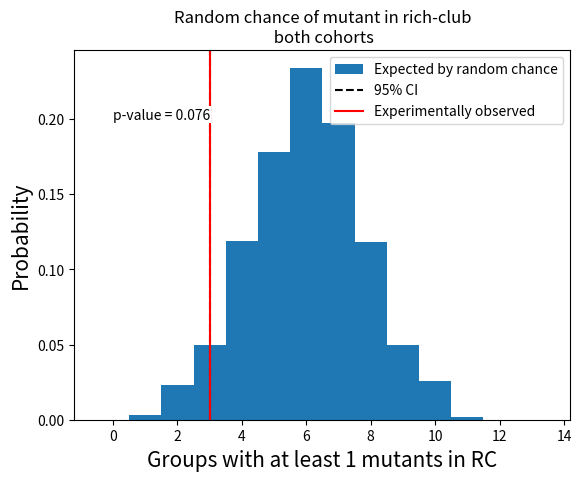

Here is the Python script that generated this plot:
import numpy as np
import matplotlib.pyplot as plt
from tqdm import tqdm

def mutants_in_rc_mnn2_k2(): #actually 4 mnn and rc 4
    number_of_hits = []
    mutants = np.array([1, 2])
    mutants_G11 = np.array([1,2,3,4])
    shuffled_arr = np.array([1, 2, 3, 4, 5, 6, 7, 8, 9, 10])
    
    for i in tqdm(range(1000)):
        hits = 0
        for j in range(1):
            # expID 1
            np.random.shuffle(shuffled_arr)
            hits += np.any(np.isin(mutants, shuffled_arr[:2]))
            # expID 2
            np.random.shuffle(shuffled_arr)
            hits += np.any(np.isin(mutants, shuffled_arr[:2]))
            # expID 3
            np.random.shuffle(shuffled_arr)
            hits += np.any(np.isin(mutants, shuffled_arr[:2]))
            # expID 4
            np.random.shuffle(shuffled_arr)
            hits += np.any(np.isin(mutants, shuffled_arr[:2]))
            # expID 5
            np.random.shuffle(shuffled_arr)
            hits += np.any(np.isin(mutants, shuffled_arr[:2]))
            # expID 6
            np.random.shuffle(shuffled_arr)
            hits += np.any(np.isin(mutants, shuffled_arr[:2]))
            # expID 7
            np.random.shuffle(shuffled_arr)
            hits += np.any(np.isin(mutants, shuffled_arr[:3]))
            # expID 8
            np.random.shuffle(shuffled_arr)
            hits += np.any(np.isin(mutants, shuffled_arr[:1]))
            # expID 10
            np.random.shuffle(shuffled_arr)
            hits += np.any(np.isin(mutants, shuffled_arr[:3]))
            # expID 11
            np.random.shuffle(shuffled_arr)
            hits += np.any(np.isin(mutants_G11, shuffled_arr[:1]))
            # expID 12
            np.random.shuffle(shuffled_arr)
            hits += np.any(np.isin(mutants, shuffled_arr[:2]))
            # expID 15
            np.random.shuffle(shuffled_arr)
            hits += np.any(np.isin(mutants, shuffled_arr[:3]))
            # # expID 18
            np.random.shuffle(shuffled_arr)
            hits += np.any(np.isin(mutants, shuffled_arr[:2]))
            
        number_of_hits.append(hits)
        
    h = plt.hist(number_of_hits, bins = np.arange(15), density = True, align = 'left', label = "Expected by random chance")
    plt.axvline(np.percentile(number_of_hits, 5), ls = "--", color = 'k', label = "95% CI")
    # plt.axvline(np.percentile(number_of_hits, 95), ls = "--", color = 'k', label = "95% CI")
    plt.axvline(1, color = 'red', label = "Experimentally observed")
    plt.annotate("p-value = "+str(np.round(np.cumsum(h[0]), 4)[1]), (1.5, 0.2), bbox=dict(facecolor='white', edgecolor='none', pad=1.0), ha='center')
    plt.title("Random chance of mutant in rich-club\n both cohorts")
    plt.xlabel("Groups with at least 1 mutants in RC", fontsize=15)
    plt.ylabel("Probability", fontsize=15)
    plt.legend()
    plt.show()

def mutants_in_rc_mnn3_k3(weak = False): #mnn = 3, rc = 3
    number_of_hits = []
    single_mutants = np.array([1])
    double_mutants = np.array([1, 2])
    triple_mutants = np.array([1,2,3])
    quadruple_mutants = np.array([1,2,3,4])
    quintuple_mutants = np.array([1,2,3,4,5])
    shuffled_arr = np.array([1, 2, 3, 4, 5, 6, 7, 8, 9, 10])
    if weak:
        full_histo_mutants = [double_mutants, double_mutants,double_mutants,double_mutants,double_mutants,double_mutants,double_mutants, double_mutants, double_mutants, 
                              quadruple_mutants, quintuple_mutants, triple_mutants, triple_mutants, triple_mutants]
    else:
        full_histo_mutants = [single_mutants, single_mutants, double_mutants, single_mutants, double_mutants, single_mutants, double_mutants, single_mutants, single_mutants,
                              quadruple_mutants, double_mutants, quadruple_mutants, double_mutants]

    for i in tqdm(range(1000)):
        hits = 0
        for j in range(1):
            # expID 1
            np.random.shuffle(shuffled_arr)
            hits += np.any(np.isin(full_histo_mutants[0], shuffled_arr[:2]))
            # expID 2
            np.random.shuffle(shuffled_arr)
            hits += np.any(np.isin(full_histo_mutants[1], shuffled_arr[:3]))
            # expID 3
            np.random.shuffle(shuffled_arr)
            hits += np.any(np.isin(full_histo_mutants[2], shuffled_arr[:3]))
            # expID 4
            np.random.shuffle(shuffled_arr)
            hits += np.any(np.isin(full_histo_mutants[3], shuffled_arr[:2]))
            # expID 5
            np.random.shuffle(shuffled_arr)
            hits += np.any(np.isin(full_histo_mutants[4], shuffled_arr[:2]))
            # expID 6
            np.random.shuffle(shuffled_arr)
            hits += np.any(np.isin(full_histo_mutants[5], shuffled_arr[:2]))
            # expID 7
            np.random.shuffle(shuffled_arr)
            hits += np.any(np.isin(full_histo_mutants[6], shuffled_arr[:3]))
            # expID 8
            np.random.shuffle(shuffled_arr)
            hits += np.any(np.isin(full_histo_mutants[7], shuffled_arr[:2]))
            # expID 10
            np.random.shuffle(shuffled_arr)
            hits += np.any(np.isin(full_histo_mutants[8], shuffled_arr[:3]))
            # expID 11
            np.random.shuffle(shuffled_arr)
            hits += np.any(np.isin(full_histo_mutants[9], shuffled_arr[:2]))
            # expID 12
            np.random.shuffle(shuffled_arr)
            hits += np.any(np.isin(full_histo_mutants[10], shuffled_arr[:2]))
            # expID 15
            np.random.shuffle(shuffled_arr)
            hits += np.any(np.isin(full_histo_mutants[11], shuffled_arr[:3]))
            # # expID 17
            np.random.shuffle(shuffled_arr)
            hits += np.any(np.isin(full_histo_mutants[12], shuffled_arr[:2]))
            
        number_of_hits.append(hits)
        
    h = plt.hist(number_of_hits, bins = np.arange(15), density = True, align = 'left', label = "Expected by random chance")
    if weak:
        observed = 2
    else:
        observed = 1
    plt.axvline(np.percentile(number_of_hits, 5), ls = "--", color = 'k', label = "95% CI")
    # plt.axvline(np.percentile(number_of_hits, 95), ls = "--", color = 'k', label = "95% CI")
    plt.axvline(observed, color = 'red', label = "Experimentally observed")
    plt.annotate("p-value = "+str(np.round(np.cumsum(h[0]), 4)[observed]), (1.5, 0.2), bbox=dict(facecolor='white', edgecolor='none', pad=1.0), ha='center')
    plt.title("Random chance of mutant in rich-club\n both cohorts")
    plt.xlabel("Groups with at least 1 mutants in RC", fontsize=15)
    plt.ylabel("Probability", fontsize=15)
    plt.legend()
    plt.savefig("C:\\Users\\wolfgang.kelsch\\Downloads\\mutants_in_RC_mnn3_rc3.svg")
    plt.show()
    
def mutants_in_rc_mnn4_k4(weak = False): #actually 4 mnn and rc 4
    number_of_hits = []
    single_mutants = np.array([1])
    double_mutants = np.array([1, 2])
    triple_mutants = np.array([1,2,3])
    quadruple_mutants = np.array([1,2,3,4])
    quintuple_mutants = np.array([1,2,3,4,5])
    shuffled_arr = np.array([1, 2, 3, 4, 5, 6, 7, 8, 9, 10])
    if weak:
        full_histo_mutants = [double_mutants, double_mutants,double_mutants,double_mutants,double_mutants,double_mutants,double_mutants, double_mutants, double_mutants, 
                              quadruple_mutants, quintuple_mutants, triple_mutants, quadruple_mutants, triple_mutants]
    else:
        full_histo_mutants = [single_mutants, single_mutants, double_mutants, single_mutants, double_mutants, single_mutants, double_mutants, single_mutants, single_mutants,
                              quadruple_mutants, double_mutants, quadruple_mutants, triple_mutants, double_mutants]

    for i in tqdm(range(1000)):
        hits = 0
        for j in range(1):
            # expID 1
            np.random.shuffle(shuffled_arr)
            hits += np.any(np.isin(full_histo_mutants[0], shuffled_arr[:2]))
            # expID 2
            np.random.shuffle(shuffled_arr)
            hits += np.any(np.isin(full_histo_mutants[1], shuffled_arr[:3]))
            # expID 3
            np.random.shuffle(shuffled_arr)
            hits += np.any(np.isin(full_histo_mutants[2], shuffled_arr[:4]))
            # expID 4
            np.random.shuffle(shuffled_arr)
            hits += np.any(np.isin(full_histo_mutants[3], shuffled_arr[:2]))
            # expID 5
            np.random.shuffle(shuffled_arr)
            hits += np.any(np.isin(full_histo_mutants[4], shuffled_arr[:3]))
            # expID 6
            np.random.shuffle(shuffled_arr)
            hits += np.any(np.isin(full_histo_mutants[5], shuffled_arr[:4]))
            # expID 7
            np.random.shuffle(shuffled_arr)
            hits += np.any(np.isin(full_histo_mutants[6], shuffled_arr[:3]))
            # expID 8
            np.random.shuffle(shuffled_arr)
            hits += np.any(np.isin(full_histo_mutants[7], shuffled_arr[:3]))
            # expID 10
            np.random.shuffle(shuffled_arr)
            hits += np.any(np.isin(full_histo_mutants[8], shuffled_arr[:3]))
            # expID 11
            np.random.shuffle(shuffled_arr)
            hits += np.any(np.isin(full_histo_mutants[9], shuffled_arr[:3]))
            # expID 12
            np.random.shuffle(shuffled_arr)
            hits += np.any(np.isin(full_histo_mutants[10], shuffled_arr[:3]))
            # expID 14
            np.random.shuffle(shuffled_arr)
            hits += np.any(np.isin(full_histo_mutants[11], shuffled_arr[:1]))
            # expID 15
            np.random.shuffle(shuffled_arr)
            hits += np.any(np.isin(full_histo_mutants[12], shuffled_arr[:2]))
            # # expID 17
            np.random.shuffle(shuffled_arr)
            hits += np.any(np.isin(full_histo_mutants[13], shuffled_arr[:2]))
            
        number_of_hits.append(hits)
        
    h = plt.hist(number_of_hits, bins = np.arange(15), density = True, align = 'left', label = "Expected by random chance")
    if weak:
        observed = 5
    else:
        observed = 3 
    plt.axvline(np.percentile(number_of_hits, 5), ls = "--", color = 'k', label = "95% CI")
    # plt.axvline(np.percentile(number_of_hits, 95), ls = "--", color = 'k', label = "95% CI")
    plt.axvline(observed, color = 'red', label = "Experimentally observed")
    plt.annotate("p-value = "+str(np.round(np.cumsum(h[0]), 4)[observed]), (1.5, 0.2), bbox=dict(facecolor='white', edgecolor='none', pad=1.0), ha='center')
    plt.title("Random chance of mutant in rich-club\n both cohorts")
    plt.xlabel("Groups with at least 1 mutants in RC", fontsize=15)
    plt.ylabel("Probability", fontsize=15)
    plt.legend()
    plt.show()
    
def mutants_in_both_mnn5_k5(weak = False):
    number_of_hits = []
    single_mutants = np.array([1])
    double_mutants = np.array([1, 2])
    triple_mutants = np.array([1,2,3])
    quadruple_mutants = np.array([1,2,3,4])
    quintuple_mutants = np.array([1,2,3,4,5])
    shuffled_arr = np.array([1, 2, 3, 4, 5, 6, 7, 8, 9, 10])
    if weak:
        full_histo_mutants = [double_mutants, double_mutants,double_mutants,double_mutants,double_mutants,double_mutants,double_mutants, double_mutants, double_mutants, 
                          quadruple_mutants, quintuple_mutants, triple_mutants, quadruple_mutants, triple_mutants]
    else:
        full_histo_mutants = [single_mutants, double_mutants, single_mutants, single_mutants, double_mutants, single_mutants, double_mutants, single_mutants, single_mutants,
                              quadruple_mutants, double_mutants, double_mutants, triple_mutants, triple_mutants]
    for i in tqdm(range(1000)):
        hits = 0
        for j in range(1):
            # expID 1
            np.random.shuffle(shuffled_arr)
            hits += np.any(np.isin(full_histo_mutants[0], shuffled_arr[:3]))
            # expID 2
            np.random.shuffle(shuffled_arr)
            hits += np.any(np.isin(full_histo_mutants[1], shuffled_arr[:5]))
            # expID 3
            np.random.shuffle(shuffled_arr)
            hits += np.any(np.isin(full_histo_mutants[2], shuffled_arr[:5]))
            # expID 4
            np.random.shuffle(shuffled_arr)
            hits += np.any(np.isin(full_histo_mutants[3], shuffled_arr[:4]))
            # expID 5
            np.random.shuffle(shuffled_arr)
            hits += np.any(np.isin(full_histo_mutants[4], shuffled_arr[:4]))
            # expID 6
            np.random.shuffle(shuffled_arr)
            hits += np.any(np.isin(full_histo_mutants[5], shuffled_arr[:4]))
            # expID 7
            np.random.shuffle(shuffled_arr)
            hits += np.any(np.isin(full_histo_mutants[6], shuffled_arr[:2]))
            # expID 8
            np.random.shuffle(shuffled_arr)
            hits += np.any(np.isin(full_histo_mutants[7], shuffled_arr[:4]))
            # expID 10
            np.random.shuffle(shuffled_arr)
            hits += np.any(np.isin(full_histo_mutants[8], shuffled_arr[:4]))
            # expID 11
            np.random.shuffle(shuffled_arr)
            hits += np.any(np.isin(full_histo_mutants[9], shuffled_arr[:3]))
            # expID 12
            np.random.shuffle(shuffled_arr)
            hits += np.any(np.isin(full_histo_mutants[10], shuffled_arr[:4]))
            # expID 14
            np.random.shuffle(shuffled_arr)
            hits += np.any(np.isin(full_histo_mutants[11], shuffled_arr[:2]))
            # expID 15
            np.random.shuffle(shuffled_arr)
            hits += np.any(np.isin(full_histo_mutants[12], shuffled_arr[:2]))
            # # expID 17
            np.random.shuffle(shuffled_arr)
            hits += np.any(np.isin(full_histo_mutants[13], shuffled_arr[:2]))
            
        number_of_hits.append(hits)
    
    if weak:
        observed = 7
    else:
        observed = 6
    h = plt.hist(number_of_hits, bins = np.arange(15), density = True, align = 'left', label = "Expected by random chance")
    plt.axvline(np.percentile(number_of_hits, 5), ls = "--", color = 'k', label = "95% CI")
    # plt.axvline(np.percentile(number_of_hits, 95), ls = "--", color = 'k', label = "95% CI")
    plt.axvline(observed, color = 'red', label = "Experimentally observed")
    plt.annotate("p-value = "+str(np.round(np.cumsum(h[0]), 4)[observed]), (1.5, 0.2), bbox=dict(facecolor='white', edgecolor='none', pad=1.0), ha='center')
    plt.title("Random chance of mutant in rich-club\n both cohorts")
    plt.xlabel("Groups with at least 1 mutants in RC", fontsize=15)
    plt.ylabel("Probability", fontsize=15)
    plt.legend()
    plt.show()
    
"""
Littermates indices, that will be shuffled to compute statistical significance under the various combination of parameters chosen for analysis
"""
shuffled_arr1 = np.array([41, 31, 2, 3, 3, 5, 6, 7, 7, 8])
shuffled_arr2 = np.array([25, 28, 40, 41, 42, 2, 5, 6, 8])
shuffled_arr3 = np.array([25, 29, 29, 29, 32, 32, 2, 3, 4])
shuffled_arr4 = np.array([25, 31, 2, 3, 5, 5, 6, 7, 7, 8])
shuffled_arr5 = np.array([25, 28, 29, 29, 30, 42, 2, 3, 6])
shuffled_arr6 = np.array([25, 29, 41, 4, 5, 5, 6, 7, 8, 8])
shuffled_arr7 = np.array([25, 25, 29, 29, 32, 32, 2, 3, 5])
shuffled_arr8 = np.array([25, 28, 29, 40, 41, 2, 5, 6, 8]) 
shuffled_arr10 = np.array([28, 29, 40, 41, 42, 2, 5, 5, 6])
shuffled_arr11 = np.array([13, 14, 14, 15, 15, 15, 17, 17, 18, 22])
shuffled_arr12 = np.array([11, 12, 13, 14, 15, 20, 21, 23, 23, 23])
shuffled_arr15 = np.array([13, 14, 14, 15, 15, 15, 16, 17, 17, 22])
shuffled_arr17 = np.array([10, 13, 19, 20, 21, 21, 22, 23, 23, 23])

def littermates_in_rc_mnn2_k2():
    """
    Computes the chance of finding pairs of littermates in the RC by random chance for mnn = 2 and k = 2.
    """
    number_of_hits = []
    for i in tqdm(range(500)):
        hits = 0
        # expID 1
        np.random.shuffle(shuffled_arr1)
        if shuffled_arr1[0] == shuffled_arr1[1]:
            hits += 1
        #expID 2
        np.random.shuffle(shuffled_arr2)
        if shuffled_arr2[0] == shuffled_arr2[1]:
            hits += 1
        #expID 3
        np.random.shuffle(shuffled_arr3)
        if shuffled_arr3[0] == shuffled_arr3[1]:
            hits += 1
        # expID 4
        np.random.shuffle(shuffled_arr4)
        if shuffled_arr4[0] == shuffled_arr4[1]:
            hits += 1
        # expID 5
        np.random.shuffle(shuffled_arr5)
        if shuffled_arr5[0] == shuffled_arr5[1]:
            hits += 1
        # expID 6
        np.random.shuffle(shuffled_arr6)
        if shuffled_arr6[0] == shuffled_arr6[1]:
            hits += 1
        # expID 7
        np.random.shuffle(shuffled_arr7)
        if shuffled_arr7[0] == shuffled_arr7[1] or shuffled_arr7[1] == shuffled_arr7[2] or shuffled_arr7[0] == shuffled_arr7[2]:
            hits += 1
        # expID 10
        np.random.shuffle(shuffled_arr10)
        if shuffled_arr10[0] == shuffled_arr10[1] or shuffled_arr10[1] == shuffled_arr10[2] or shuffled_arr10[0] == shuffled_arr10[2]:
            hits += 1
        # expID 12   
        np.random.shuffle(shuffled_arr12)
        if shuffled_arr12[0] == shuffled_arr12[1]:
            hits += 1
        # expID 15    
        np.random.shuffle(shuffled_arr15)
        if shuffled_arr15[0] == shuffled_arr15[1] or shuffled_arr15[1] == shuffled_arr15[2] or shuffled_arr15[0] == shuffled_arr15[2]:
            hits += 1
        # expID 17
        if shuffled_arr17[0] == shuffled_arr17[1]:
                hits += 1

        number_of_hits.append(hits)
        
    h = plt.hist(number_of_hits, bins = np.arange(10), density = True, align = 'left', label = "Expected by random chance", rwidth = 0.95, color = 'gray')
    reversed_cumsum = np.cumsum(h[0][::-1])[::-1]
    plt.title("Random chance of litter mates in rich club\n both cohorts")
    plt.xlabel("Groups with litter mates in rich club", fontsize=15)
    plt.ylabel("Probability", fontsize=15)
    # plt.axvline(np.percentile(number_of_hits, 2.5), ls = "--", color = 'k')
    plt.axvline(np.percentile(number_of_hits, 95), ls = "--", color = 'k', label = "95% CI")
    plt.axvline(2, color = 'red', label = "Experimentally observed")
    plt.annotate("p-value = "+str(np.round(reversed_cumsum[2], 4)), (3, 0.2), bbox=dict(facecolor='white', edgecolor='none', pad=1.0), ha='center')
    plt.legend()
    plt.show()

def littermates_in_rc_mnn3_k3():
    """
    Computes the chance of finding pairs of littermates in the RC by random chance for mnn = 3 and k = 3.
    """
    number_of_hits = []
    for i in tqdm(range(500)):
        hits = 0
        # expID 1
        np.random.shuffle(shuffled_arr1)
        if shuffled_arr1[0] == shuffled_arr1[1]:
            hits += 1
        #expID 2
        np.random.shuffle(shuffled_arr2)
        if shuffled_arr2[0] == shuffled_arr2[1] or shuffled_arr2[1] == shuffled_arr2[2] or shuffled_arr2[0] == shuffled_arr2[2]:
            hits += 1
        #expID 3
        np.random.shuffle(shuffled_arr3)
        if shuffled_arr3[0] == shuffled_arr3[1] or shuffled_arr3[1] == shuffled_arr3[2] or shuffled_arr3[0] == shuffled_arr3[2]:
            hits += 1
        # expID 4
        np.random.shuffle(shuffled_arr4)
        if shuffled_arr4[0] == shuffled_arr4[1]:
            hits += 1
        # expID 5
        np.random.shuffle(shuffled_arr5)
        if shuffled_arr5[0] == shuffled_arr5[1]:
            hits += 1
        # expID 6
        np.random.shuffle(shuffled_arr6)
        if shuffled_arr6[0] == shuffled_arr6[1]:
            hits += 1
        # expID 7
        np.random.shuffle(shuffled_arr7)
        if shuffled_arr7[0] == shuffled_arr7[1] or shuffled_arr7[1] == shuffled_arr7[2] or shuffled_arr7[0] == shuffled_arr7[2]:
            hits += 1
        # expID 8
        np.random.shuffle(shuffled_arr8)
        if shuffled_arr8[0] == shuffled_arr8[1]:
            hits += 1
        # expID 10
        np.random.shuffle(shuffled_arr10)
        if shuffled_arr10[0] == shuffled_arr10[1] or shuffled_arr10[1] == shuffled_arr10[2] or shuffled_arr10[0] == shuffled_arr10[2]:
            hits += 1
        # expID 11
        np.random.shuffle(shuffled_arr11)
        if shuffled_arr11[0] == shuffled_arr11[1]:
            hits += 1
        # expID 12   
        np.random.shuffle(shuffled_arr12)
        if shuffled_arr12[0] == shuffled_arr12[1]:
            hits += 1
        # expID 15
        np.random.shuffle(shuffled_arr15)
        if shuffled_arr15[0] == shuffled_arr15[1] or shuffled_arr15[1] == shuffled_arr15[2] or shuffled_arr15[0] == shuffled_arr15[2]:
            hits += 1
        # expID 17
        if shuffled_arr17[0] == shuffled_arr17[1]:
                hits += 1

        number_of_hits.append(hits)
        
    h = plt.hist(number_of_hits, bins = np.arange(10), density = True, align = 'left', label = "Expected by random chance", rwidth = 0.95, color = 'gray')
    reversed_cumsum = np.cumsum(h[0][::-1])[::-1]
    plt.title("Random chance of litter mates in rich club\n both cohorts")
    plt.xlabel("Groups with litter mates in rich club", fontsize=15)
    plt.ylabel("Probability", fontsize=15)
    # plt.axvline(np.percentile(number_of_hits, 2.5), ls = "--", color = 'k')
    plt.axvline(np.percentile(number_of_hits, 95), ls = "--", color = 'k', label = "95% CI")
    plt.axvline(3, color = 'red', label = "Experimentally observed")
    plt.annotate("p-value = "+str(np.round(reversed_cumsum[3], 4)), (3, 0.2), bbox=dict(facecolor='white', edgecolor='none', pad=1.0), ha='center')
    plt.legend()
    plt.show()
    
def littermates_in_rc_mnn4_k4():
    """
    Computes the chance of finding pairs of littermates in the RC by random chance for mnn = 4 and k = 4.
    """
    number_of_hits = []
    for i in tqdm(range(500)):
        hits = 0
        # expID 1
        np.random.shuffle(shuffled_arr1)
        if shuffled_arr1[0] == shuffled_arr1[1]:
            hits += 1
        #expID 2
        np.random.shuffle(shuffled_arr2)
        if shuffled_arr2[0] == shuffled_arr2[1] or shuffled_arr2[1] == shuffled_arr2[2] or shuffled_arr2[0] == shuffled_arr2[2]:
            hits += 1
        #expID 3
        np.random.shuffle(shuffled_arr3)
        if shuffled_arr3[0] == shuffled_arr3[1] or shuffled_arr3[0] == shuffled_arr3[2] or shuffled_arr3[0] == shuffled_arr3[3] or shuffled_arr3[1] == shuffled_arr3[2] or shuffled_arr3[1] == shuffled_arr3[3] or shuffled_arr3[2] == shuffled_arr3[3]:
            hits += 1
        # expID 4
        np.random.shuffle(shuffled_arr4)
        if shuffled_arr4[0] == shuffled_arr4[1]:
            hits += 1
        # expID 5
        np.random.shuffle(shuffled_arr5)
        if shuffled_arr5[0] == shuffled_arr5[1]:
            hits += 1
        # expID 6
        np.random.shuffle(shuffled_arr6)
        if shuffled_arr6[0] == shuffled_arr6[1] or shuffled_arr6[0] == shuffled_arr6[2] or shuffled_arr6[0] == shuffled_arr6[3] or shuffled_arr6[1] == shuffled_arr6[2] or shuffled_arr6[1] == shuffled_arr6[3] or shuffled_arr6[2] == shuffled_arr6[3]:
            hits += 1
        # expID 7
        np.random.shuffle(shuffled_arr7)
        if shuffled_arr7[0] == shuffled_arr7[1]:
            hits += 1
        # expID 8
        np.random.shuffle(shuffled_arr8)
        if shuffled_arr8[0] == shuffled_arr8[1] or shuffled_arr8[0] == shuffled_arr8[2] or shuffled_arr8[1] == shuffled_arr8[2]:
            hits += 1
        # expID 10
        np.random.shuffle(shuffled_arr10)
        if shuffled_arr10[0] == shuffled_arr10[1] or shuffled_arr10[1] == shuffled_arr10[2] or shuffled_arr10[0] == shuffled_arr10[2]:
            hits += 1
        # expID 11
        np.random.shuffle(shuffled_arr11)
        if shuffled_arr11[0] == shuffled_arr11[1] or shuffled_arr11[0] == shuffled_arr11[2] or shuffled_arr11[1] == shuffled_arr11[2]:
            hits += 1
        # expID 12   
        np.random.shuffle(shuffled_arr12)
        if shuffled_arr12[0] == shuffled_arr12[1] or shuffled_arr12[0] == shuffled_arr12[2] or shuffled_arr12[1] == shuffled_arr12[2]:
            hits += 1
        # expID 15
        np.random.shuffle(shuffled_arr15)
        if shuffled_arr15[0] == shuffled_arr15[1]:
            hits += 1
        # expID 17
        if shuffled_arr17[0] == shuffled_arr17[1]:
                hits += 1

        number_of_hits.append(hits)
        
    h = plt.hist(number_of_hits, bins = np.arange(10), density = True, align = 'left', label = "Expected by random chance", rwidth = 0.95, color = 'gray')
    reversed_cumsum = np.cumsum(h[0][::-1])[::-1]
    plt.title("Random chance of litter mates in rich club\n both cohorts")
    plt.xlabel("Groups with litter mates in rich club", fontsize=15)
    plt.ylabel("Probability", fontsize=15)
    # plt.axvline(np.percentile(number_of_hits, 2.5), ls = "--", color = 'k')
    plt.axvline(np.percentile(number_of_hits, 95), ls = "--", color = 'k', label = "95% CI")
    plt.axvline(4, color = 'red', label = "Experimentally observed")
    plt.annotate("p-value = "+str(np.round(reversed_cumsum[4], 4)), (3, 0.2), bbox=dict(facecolor='white', edgecolor='none', pad=1.0), ha='center')
    plt.legend()
    plt.show()
    
def reshuffled_rc_mnn2_k2(cumulative = False):
    """
    Computes the chance of finding an RC members again in the RC after reshuffling.
    To do this, the function iterates through each individual RC member, and how often they got reshulffed (j for loop), and 
    looks at the chance it would be again in the RC via random chance.
    """
    number_of_hits = []
    arr = np.array([1, 2, 3, 4, 5, 6, 7, 8, 9, 10])
    
    for i in tqdm(range(1000)):
        hits = 0
        for j in range(1):
            shuffled_arr = np.random.permutation(arr)
            hits += shuffled_arr[0] == 1 or shuffled_arr[0] == 2
            
        for j in range(1):
            shuffled_arr = np.random.permutation(arr)
            hits += shuffled_arr[0] == 1 or shuffled_arr[0] == 2
            
        for j in range(1):
            shuffled_arr = np.random.permutation(arr)
            hits += shuffled_arr[0] == 1 or shuffled_arr[0] == 2
            
        for j in range(4):
            shuffled_arr = np.random.permutation(arr)
            hits += shuffled_arr[0] == 1 or shuffled_arr[0] == 2
            
        for j in range(2):
            shuffled_arr = np.random.permutation(arr)
            hits += shuffled_arr[0] == 1 or shuffled_arr[0] == 2
            
        for j in range(1):
            shuffled_arr = np.random.permutation(arr)
            hits += shuffled_arr[0] == 1 or shuffled_arr[0] == 2
            
        for j in range(2):
            shuffled_arr = np.random.permutation(arr)
            hits += shuffled_arr[0] == 1 or shuffled_arr[0] == 2
            
        for j in range(2):
            shuffled_arr = np.random.permutation(arr)
            hits += shuffled_arr[0] == 1 or shuffled_arr[0] == 2
            
        for j in range(2):
            shuffled_arr = np.random.permutation(arr)
            hits += shuffled_arr[0] == 1 or shuffled_arr[0] == 2
            
        for j in range(1):
            shuffled_arr = np.random.permutation(arr)
            hits += shuffled_arr[0] == 1 or shuffled_arr[0] == 2
            
        for j in range(1):
            shuffled_arr = np.random.permutation(arr)
            hits += shuffled_arr[0] == 1 or shuffled_arr[0] == 2
            
        for j in range(3):
            shuffled_arr = np.random.permutation(arr)
            hits += shuffled_arr[0] == 1 or shuffled_arr[0] == 2
            
        for j in range(4):
            np.random.permutation(shuffled_arr)
            hits += shuffled_arr[0] == 1 or shuffled_arr[0] == 2
            
        for j in range(1):
            np.random.permutation(shuffled_arr)
            hits += shuffled_arr[0] == 1 or shuffled_arr[0] == 2
            
        for j in range(1):
            np.random.permutation(shuffled_arr)
            hits += shuffled_arr[0] == 1 or shuffled_arr[0] == 2
            
        for j in range(1):
            np.random.permutation(shuffled_arr)
            hits += shuffled_arr[0] == 1 or shuffled_arr[0] == 2
            
        for j in range(1):
            np.random.permutation(shuffled_arr)
            hits += shuffled_arr[0] == 1 or shuffled_arr[0] == 2
    
        for j in range(1):
            np.random.permutation(shuffled_arr)
            hits += shuffled_arr[0] == 1 or shuffled_arr[0] == 2

        number_of_hits.append(hits)
        
    if cumulative:
        h = plt.hist(number_of_hits, bins = np.arange(11), density = True, cumulative = - 1, align = 'left', label = "Expected by random chance", rwidth = 0.97)
    else:
        h = plt.hist(number_of_hits, bins = np.arange(11), density = True, align = 'left', label = "Expected by random chance", rwidth = 0.97)
    reversed_cumsum = np.cumsum(h[0][::-1])[::-1]
    plt.title("Random chance of being shuffled back in rich-club\n both cohorts")
    plt.xlabel("Number of 'conserved' RC members", fontsize=15)
    plt.ylabel("Probability", fontsize=15)
    # plt.axvline(np.percentile(number_of_hits, 5), ls = "--", color = 'k')
    plt.axvline(np.percentile(number_of_hits, 95), ls = "--", color = 'k', label = "95% CI")
    plt.axvline(7, color = 'red', label = "Experimentally observed")
    plt.annotate("p-value = "+str(np.round(reversed_cumsum[7], 3)), (8, 0.1), bbox=dict(facecolor='white', edgecolor='none', pad=1.0), ha='center')
    plt.xlim([0, 11])
    plt.legend(loc='upper left')
    # plt.savefig("C:\\Users\\wolfgang.kelsch\\Downloads\\reshuffled_RC.svg")
  #  plt.tight_layout()
    plt.show()        
    
def reshuffled_rc_mnn3_k3(cumulative = False):
    """
    Computes the chance of finding an RC members again in the RC after reshuffling.
    To do this, the function iterates through each individual RC member, and how often they got reshulffed (j for loop), and 
    looks at the chance it would be again in the RC via random chance.
    """
    number_of_hits = []
    arr = np.array([1, 2, 3, 4, 5, 6, 7, 8, 9, 10])
    
    for i in tqdm(range(5000)):
        hits = 0
        for j in range(1):
            shuffled_arr = np.random.permutation(arr)
            hits += shuffled_arr[0] == 1 or shuffled_arr[0] == 2
            
        for j in range(1):
            shuffled_arr = np.random.permutation(arr)
            hits += shuffled_arr[0] == 1 or shuffled_arr[0] == 2
            
        for j in range(1):
            shuffled_arr = np.random.permutation(arr)
            hits += shuffled_arr[0] == 1 or shuffled_arr[0] == 2
            
        for j in range(4):
            shuffled_arr = np.random.permutation(arr)
            hits += shuffled_arr[0] == 1 or shuffled_arr[0] == 2
            
        for j in range(3):
            shuffled_arr = np.random.permutation(arr)
            hits += shuffled_arr[0] == 1 or shuffled_arr[0] == 2
            
        for j in range(3):
            shuffled_arr = np.random.permutation(arr)
            hits += shuffled_arr[0] == 1 or shuffled_arr[0] == 2
            
        for j in range(2):
            shuffled_arr = np.random.permutation(arr)
            hits += shuffled_arr[0] == 1 or shuffled_arr[0] == 2
            
        for j in range(1):
            shuffled_arr = np.random.permutation(arr)
            hits += shuffled_arr[0] == 1 or shuffled_arr[0] == 2
            
        for j in range(1):
            shuffled_arr = np.random.permutation(arr)
            hits += shuffled_arr[0] == 1 or shuffled_arr[0] == 2
            
        for j in range(2):
            shuffled_arr = np.random.permutation(arr)
            hits += shuffled_arr[0] == 1 or shuffled_arr[0] == 2
            
        for j in range(1):
            shuffled_arr = np.random.permutation(arr)
            hits += shuffled_arr[0] == 1 or shuffled_arr[0] == 2
            
        for j in range(2):
            shuffled_arr = np.random.permutation(arr)
            hits += shuffled_arr[0] == 1 or shuffled_arr[0] == 2
            
        for j in range(1):
            np.random.permutation(shuffled_arr)
            hits += shuffled_arr[0] == 1 or shuffled_arr[0] == 2
            
        for j in range(1):
            np.random.permutation(shuffled_arr)
            hits += shuffled_arr[0] == 1 or shuffled_arr[0] == 2

        number_of_hits.append(hits)
        
    if cumulative:
        h = plt.hist(number_of_hits, bins = np.arange(12), density = True, cumulative = - 1, align = 'left', label = "Expected by random chance", rwidth = 0.97)
    else:
        h = plt.hist(number_of_hits, bins = np.arange(12), density = True, align = 'left', label = "Expected by random chance", rwidth = 0.97)
    reversed_cumsum = np.cumsum(h[0][::-1])[::-1]
    plt.title("Random chance of being shuffled back in rich-club\n both cohorts")
    plt.xlabel("Number of 'conserved' RC members", fontsize=15)
    plt.ylabel("Probability", fontsize=15)
    # plt.axvline(np.percentile(number_of_hits, 5), ls = "--", color = 'k')
    plt.axvline(np.percentile(number_of_hits, 95), ls = "--", color = 'k', label = "95% CI")
    plt.annotate("p-value = "+str(np.round(reversed_cumsum[7], 3)), (8, 0.1), bbox=dict(facecolor='white', edgecolor='none', pad=1.0), ha='center')
    plt.axvline(7, color = 'red', label = "Experimentally observed")
    plt.xlim([0, 11])
    plt.legend(loc='upper left')
    # plt.savefig("C:\\Users\\wolfgang.kelsch\\Downloads\\reshuffled_RC.svg")
  #  plt.tight_layout()
    plt.show()    
    
    
def reshuffled_rc_mnn4_k4(cumulative = False):
    """ 
    Computes the chance of finding an RC members again in the RC after reshuffling.
    To do this, the function iterates through each individual RC member, and how often they got reshulffed (j for loop), and 
    looks at the chance it would be again in the RC via random chance.
    """
    number_of_hits = []
    arr = np.array([1, 2, 3, 4, 5, 6, 7, 8, 9, 10])
    
    for i in tqdm(range(5000)):
        hits = 0
        for j in range(1):
            shuffled_arr = np.random.permutation(arr)
            hits += shuffled_arr[0] == 1 or shuffled_arr[0] == 2
            
        for j in range(1):
            shuffled_arr = np.random.permutation(arr)
            hits += shuffled_arr[0] == 1 or shuffled_arr[0] == 2
            
        for j in range(1):
            shuffled_arr = np.random.permutation(arr)
            hits += shuffled_arr[0] == 1 or shuffled_arr[0] == 2
            
        for j in range(3):
            shuffled_arr = np.random.permutation(arr)
            hits += shuffled_arr[0] == 1 or shuffled_arr[0] == 2
            
        for j in range(1):
            shuffled_arr = np.random.permutation(arr)
            hits += shuffled_arr[0] == 1 or shuffled_arr[0] == 2
            
        for j in range(4):
            shuffled_arr = np.random.permutation(arr)
            hits += shuffled_arr[0] == 1 or shuffled_arr[0] == 2
            
        for j in range(2):
            shuffled_arr = np.random.permutation(arr)
            hits += shuffled_arr[0] == 1 or shuffled_arr[0] == 2
            
        for j in range(1):
            shuffled_arr = np.random.permutation(arr)
            hits += shuffled_arr[0] == 1 or shuffled_arr[0] == 2
            
        for j in range(1):
            shuffled_arr = np.random.permutation(arr)
            hits += shuffled_arr[0] == 1 or shuffled_arr[0] == 2
            
        for j in range(3):
            shuffled_arr = np.random.permutation(arr)
            hits += shuffled_arr[0] == 1 or shuffled_arr[0] == 2
            
        for j in range(1):
            shuffled_arr = np.random.permutation(arr)
            hits += shuffled_arr[0] == 1 or shuffled_arr[0] == 2
            
        for j in range(2):
            shuffled_arr = np.random.permutation(arr)
            hits += shuffled_arr[0] == 1 or shuffled_arr[0] == 2
            
        for j in range(2):
            np.random.permutation(shuffled_arr)
            hits += shuffled_arr[0] == 1 or shuffled_arr[0] == 2
            
        for j in range(1):
            np.random.permutation(shuffled_arr)
            hits += shuffled_arr[0] == 1 or shuffled_arr[0] == 2
            
        for j in range(1):
            np.random.permutation(shuffled_arr)
            hits += shuffled_arr[0] == 1 or shuffled_arr[0] == 2
            
        for j in range(1):
            np.random.permutation(shuffled_arr)
            hits += shuffled_arr[0] == 1 or shuffled_arr[0] == 2
            
        for j in range(3):
            np.random.permutation(shuffled_arr)
            hits += shuffled_arr[0] == 1 or shuffled_arr[0] == 2
            
        for j in range(2):
            np.random.permutation(shuffled_arr)
            hits += shuffled_arr[0] == 1 or shuffled_arr[0] == 2
            
        for j in range(1):
            np.random.permutation(shuffled_arr)
            hits += shuffled_arr[0] == 1 or shuffled_arr[0] == 2
            
        for j in range(4):
            np.random.permutation(shuffled_arr)
            hits += shuffled_arr[0] == 1 or shuffled_arr[0] == 2
            
        for j in range(3):
            np.random.permutation(shuffled_arr)
            hits += shuffled_arr[0] == 1 or shuffled_arr[0] == 2
            
        for j in range(2):
            np.random.permutation(shuffled_arr)
            hits += shuffled_arr[0] == 1 or shuffled_arr[0] == 2
            
        for j in range(1):
            np.random.permutation(shuffled_arr)
            hits += shuffled_arr[0] == 1 or shuffled_arr[0] == 2
        
        for j in range(1):
            np.random.permutation(shuffled_arr)
            hits += shuffled_arr[0] == 1 or shuffled_arr[0] == 2

        for j in range(1):
            np.random.permutation(shuffled_arr)
            hits += shuffled_arr[0] == 1 or shuffled_arr[0] == 2
        
        for j in range(1):
            np.random.permutation(shuffled_arr)
            hits += shuffled_arr[0] == 1 or shuffled_arr[0] == 2
            
        for j in range(1):
            np.random.permutation(shuffled_arr)
            hits += shuffled_arr[0] == 1 or shuffled_arr[0] == 2

        for j in range(1):
            np.random.permutation(shuffled_arr)
            hits += shuffled_arr[0] == 1 or shuffled_arr[0] == 2
        
        for j in range(1):
            np.random.permutation(shuffled_arr)
            hits += shuffled_arr[0] == 1 or shuffled_arr[0] == 2

        number_of_hits.append(hits)
    
    if cumulative:
        h = plt.hist(number_of_hits, bins = np.arange(14), density = True, cumulative = - 1, align = 'left', label = "Expected by random chance", rwidth = 0.97)
    else:
        h = plt.hist(number_of_hits, bins = np.arange(14), density = True, align = 'left', label = "Expected by random chance", rwidth = 0.97)
    reversed_cumsum = np.cumsum(h[0][::-1])[::-1]
    plt.title("Random chance of being shuffled back in rich-club\n both cohorts")
    plt.xlabel("Number of 'conserved' RC members", fontsize=15)
    plt.ylabel("Probability", fontsize=15)
    plt.axvline(np.percentile(number_of_hits, 95), ls = "--", color = 'k', label = "95% CI")
    plt.annotate("p-value = "+str(np.round(reversed_cumsum[8], 3)), (8, 0.1), bbox=dict(facecolor='white', edgecolor='none', pad=1.0), ha='center')
    plt.axvline(8, color = 'red', label = "Experimentally observed")
    plt.xlim([0, 11])
    plt.legend(loc='upper left')
  #  plt.tight_layout()
    plt.show()    

    


# mutants_in_rc_mnn2_k2()
# mutants_in_rc_mnn3_k3()
mutants_in_rc_mnn4_k4(False)
# mutants_in_both_mnn5_k5(True)

# littermates_in_rc_mnn2_k2()    
# littermates_in_rc_mnn3_k3()
# littermates_in_rc_mnn4_k4()

# reshuffled_rc_mnn2_k2()
# reshuffled_rc_mnn3_k3()
# reshuffled_rc_mnn4_k4()
